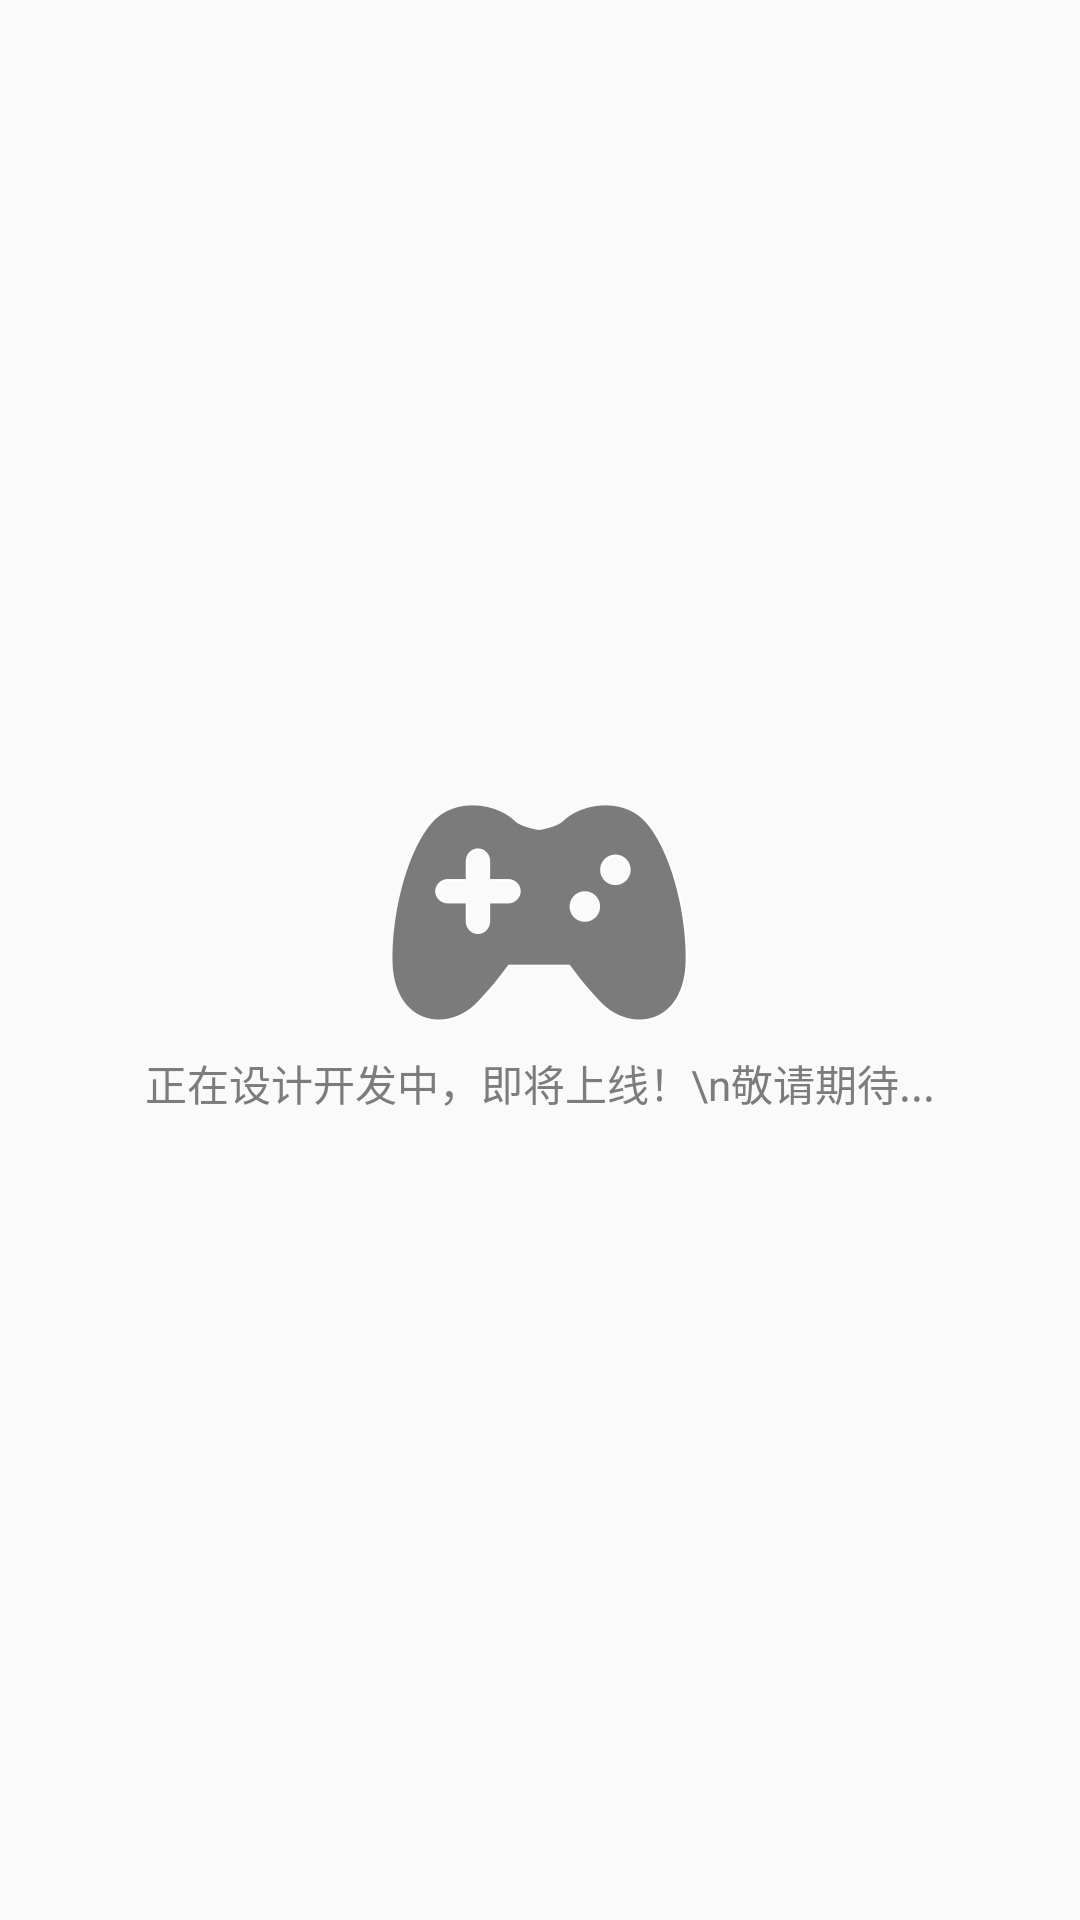

Produce the Android XML layout that renders to this screen, including the resource entries it uses.
<!-- AndroidManifest.xml: application theme AppTheme -->
<!-- res/layout/fragment_find_game.xml -->
<FrameLayout xmlns:android="http://schemas.android.com/apk/res/android"
             android:layout_width="match_parent"
             android:layout_height="match_parent">

    <TextView
        android:layout_width="wrap_content"
        android:layout_height="wrap_content"
        android:layout_gravity="center"
        android:drawablePadding="10dp"
        android:drawableTop="@drawable/game_icon"
        android:gravity="center"
        android:shadowColor="@color/colorWhite"
        android:text="正在设计开发中，即将上线！\n敬请期待..."
        android:textColor="#7c7c7c"
        android:textSize="14sp"/>

</FrameLayout>
<!-- resources referenced by this layout -->
<resources>
  <color name="colorWhite">#fff</color>
  <!-- drawable game_icon: png bitmap (drawable-xxhdpi, 11680 bytes) -->
  <style name="AppTheme" parent="Theme.AppCompat.Light.NoActionBar">
          
          <item name="colorPrimary">@color/colorPrimary</item>
          <item name="colorPrimaryDark">@color/colorPrimaryDark</item>
          <item name="colorAccent">@color/colorAccent</item>
      </style>
  <color name="colorPrimary">#a80d1f</color>
  <color name="colorPrimaryDark">#a80d1f</color>
  <color name="colorAccent">#FF4081</color>
</resources>
